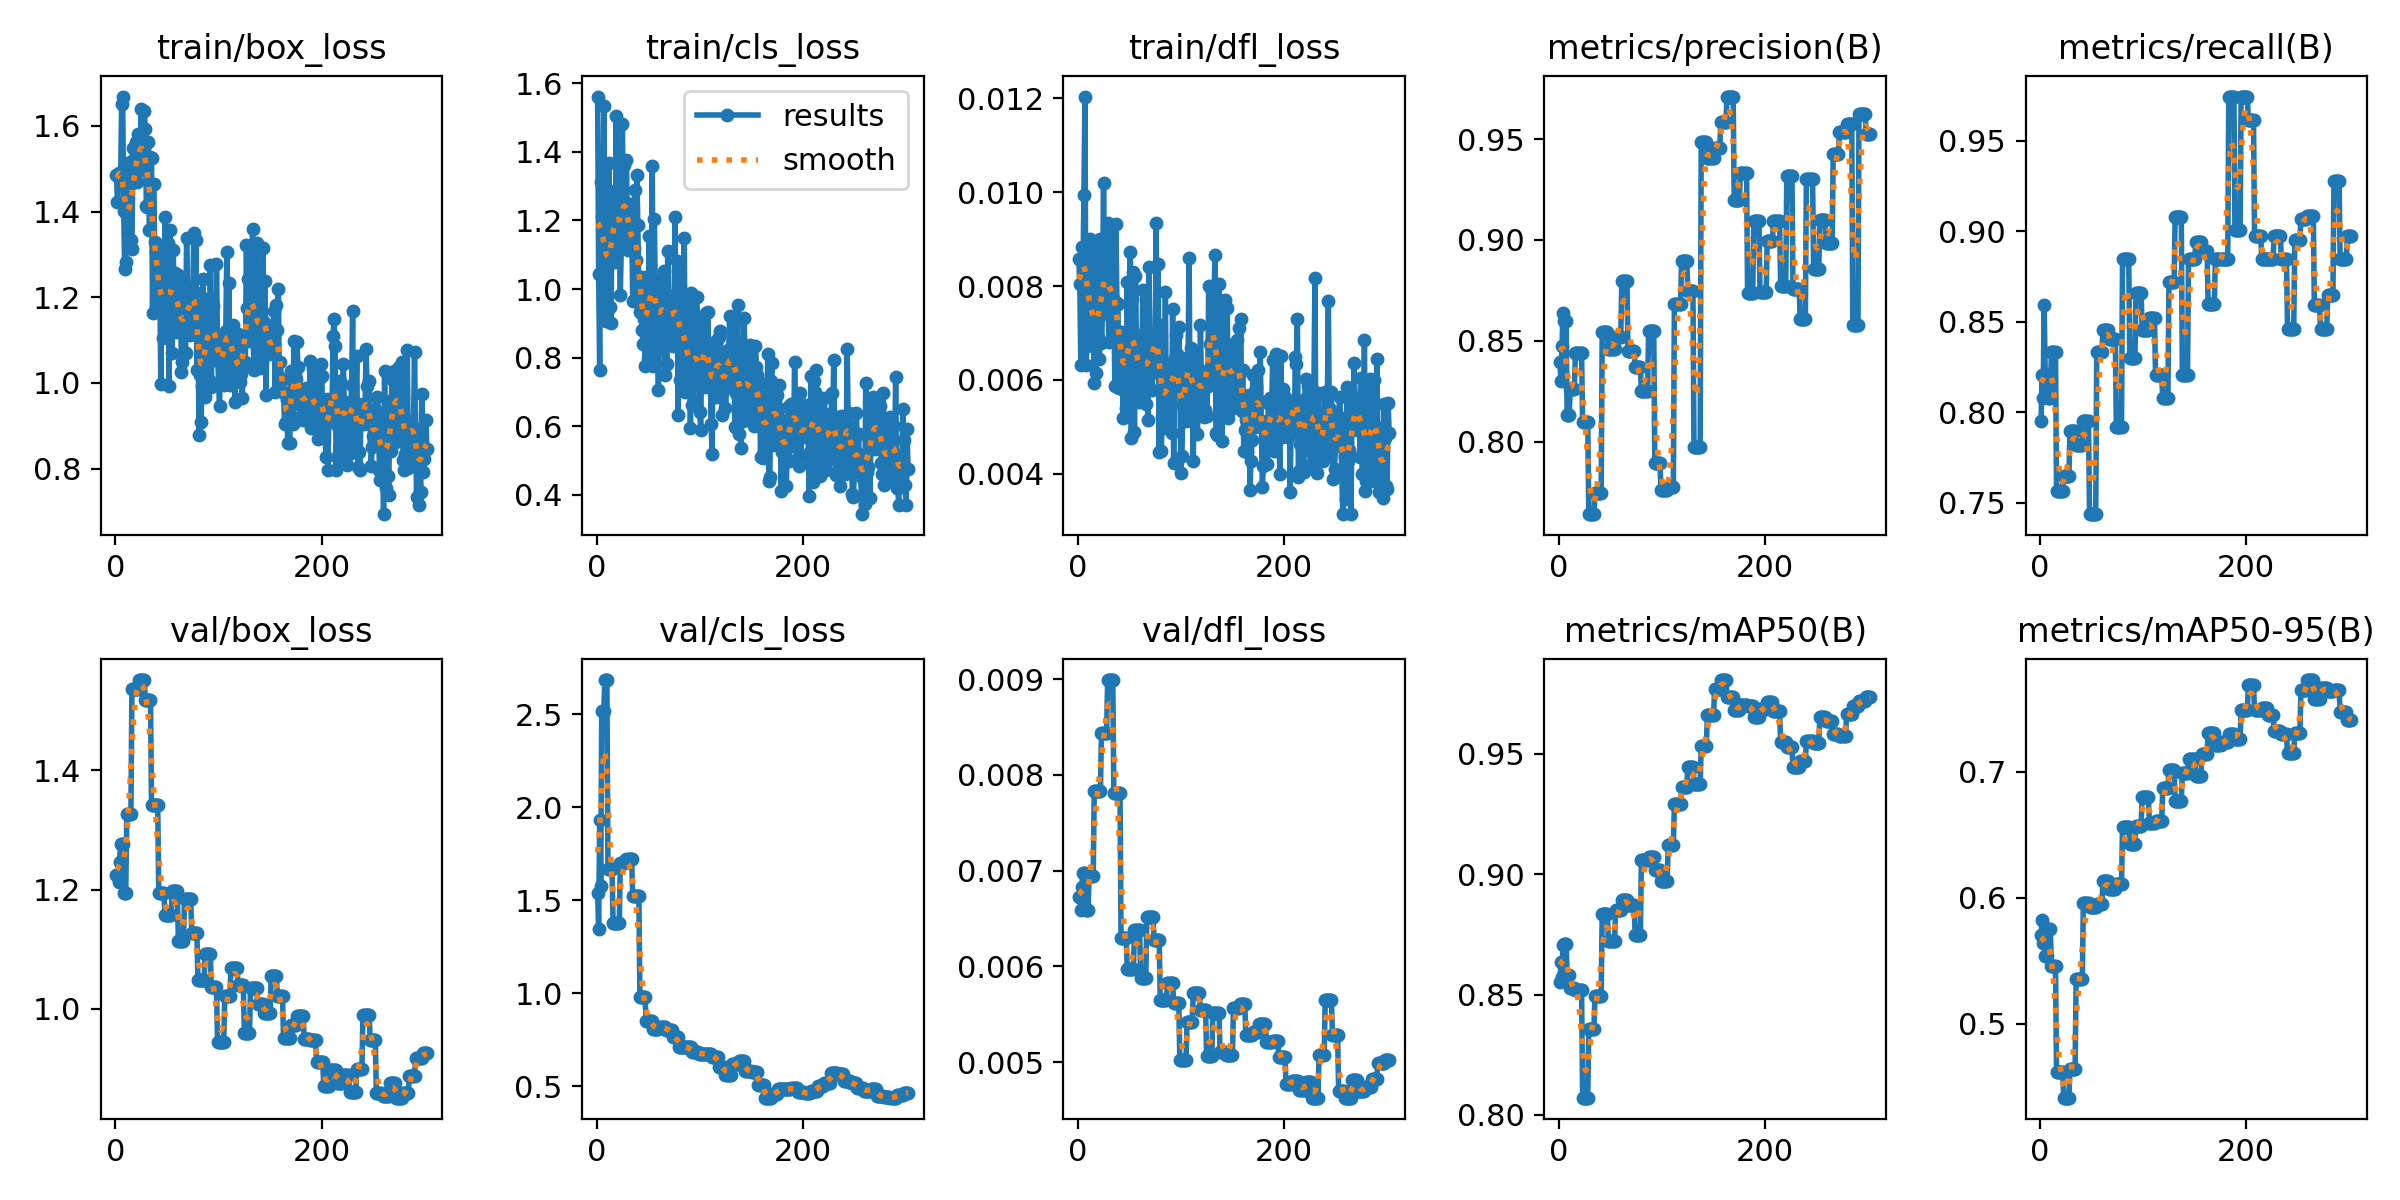

The data file committed next to this chart (first rows):
epoch, time, train/box_loss, train/cls_loss, train/dfl_loss, metrics/precision(B), metrics/recall(B), metrics/mAP50(B), metrics/mAP50-95(B), val/box_loss, val/cls_loss, val/dfl_loss, lr/pg0, lr/pg1, lr/pg2
1, 1.122, 1.485, 1.561, 0.00857, 0.8397, 0.7949, 0.8552, 0.5705, 1.225, 1.538, 0.00672, 0.0004, 0.0004, 0.0964
2, 3.353, 1.421, 1.043, 0.00805, 0.8303, 0.8205, 0.8635, 0.5823, 1.225, 1.346, 0.00673, 0.0008991, 0.0008991, 0.0919
3, 4.612, 1.49, 0.7637, 0.00631, 0.8473, 0.8077, 0.8575, 0.5642, 1.212, 1.934, 0.00659, 0.001397, 0.001397, 0.0874
4, 5.728, 1.474, 1.313, 0.00883, 0.8639, 0.859, 0.8707, 0.5662, 1.247, 1.577, 0.00683, 0.001894, 0.001894, 0.08289
5, 6.908, 1.467, 1.213, 0.00811, 0.8597, 0.8205, 0.8708, 0.5536, 1.277, 2.516, 0.00698, 0.00239, 0.00239, 0.07839
6, 7.985, 1.651, 1.132, 0.00995, 0.8597, 0.8205, 0.8708, 0.5536, 1.277, 2.516, 0.00698, 0.002886, 0.002886, 0.07389
7, 9.284, 1.669, 1.533, 0.01204, 0.8597, 0.8205, 0.8708, 0.5536, 1.277, 2.516, 0.00698, 0.00338, 0.00338, 0.06938
8, 10.4, 1.401, 0.9565, 0.00632, 0.8132, 0.8077, 0.858, 0.5748, 1.195, 2.684, 0.00659, 0.003873, 0.003873, 0.06487
9, 11.51, 1.265, 0.9067, 0.00673, 0.8132, 0.8077, 0.858, 0.5748, 1.195, 2.684, 0.00659, 0.004365, 0.004365, 0.06037
10, 12.63, 1.283, 0.9323, 0.00689, 0.8132, 0.8077, 0.858, 0.5748, 1.195, 2.684, 0.00659, 0.004856, 0.004856, 0.05586
11, 13.73, 1.389, 1.123, 0.00791, 0.8262, 0.8333, 0.8526, 0.546, 1.326, 1.666, 0.00694, 0.005347, 0.005347, 0.05135
12, 14.8, 1.493, 1.367, 0.009, 0.8262, 0.8333, 0.8526, 0.546, 1.326, 1.666, 0.00694, 0.005836, 0.005836, 0.04684
13, 16.08, 1.331, 0.9467, 0.00687, 0.8262, 0.8333, 0.8526, 0.546, 1.326, 1.666, 0.00694, 0.006324, 0.006324, 0.04232
14, 17.16, 1.516, 0.9016, 0.00707, 0.8262, 0.8333, 0.8526, 0.546, 1.326, 1.666, 0.00694, 0.006811, 0.006811, 0.03781
15, 18.26, 1.335, 1.274, 0.0079, 0.8262, 0.8333, 0.8526, 0.546, 1.326, 1.666, 0.00694, 0.007297, 0.007297, 0.0333
16, 19.39, 1.313, 1.164, 0.00593, 0.844, 0.7564, 0.8521, 0.4618, 1.536, 1.375, 0.00783, 0.007783, 0.007783, 0.02878
17, 20.47, 1.548, 1.287, 0.00882, 0.844, 0.7564, 0.8521, 0.4618, 1.536, 1.375, 0.00783, 0.008267, 0.008267, 0.02427
18, 21.57, 1.469, 1.079, 0.00615, 0.844, 0.7564, 0.8521, 0.4618, 1.536, 1.375, 0.00783, 0.00875, 0.00875, 0.01975
19, 22.83, 1.525, 1.506, 0.00765, 0.844, 0.7564, 0.8521, 0.4618, 1.536, 1.375, 0.00783, 0.009232, 0.009232, 0.01523
20, 23.93, 1.562, 1.15, 0.00692, 0.844, 0.7564, 0.8521, 0.4618, 1.536, 1.375, 0.00783, 0.009714, 0.009714, 0.01071
21, 25.02, 1.47, 1.194, 0.00644, 0.844, 0.7564, 0.8521, 0.4618, 1.536, 1.375, 0.00783, 0.009802, 0.009802, 0.009802
22, 26.09, 1.58, 1.156, 0.00901, 0.844, 0.7564, 0.8521, 0.4618, 1.536, 1.375, 0.00783, 0.009792, 0.009792, 0.009792
23, 27.22, 1.544, 0.9837, 0.00679, 0.8099, 0.7646, 0.8072, 0.4412, 1.551, 1.698, 0.00844, 0.009782, 0.009782, 0.009782
24, 28.3, 1.496, 1.131, 0.00748, 0.8099, 0.7646, 0.8072, 0.4412, 1.551, 1.698, 0.00844, 0.009772, 0.009772, 0.009772
25, 29.56, 1.64, 1.481, 0.01019, 0.8099, 0.7646, 0.8072, 0.4412, 1.551, 1.698, 0.00844, 0.009762, 0.009762, 0.009762
26, 30.64, 1.514, 1.177, 0.00789, 0.8099, 0.7646, 0.8072, 0.4412, 1.551, 1.698, 0.00844, 0.009753, 0.009753, 0.009753
27, 31.74, 1.543, 1.362, 0.00757, 0.8099, 0.7646, 0.8072, 0.4412, 1.551, 1.698, 0.00844, 0.009743, 0.009743, 0.009743
28, 32.83, 1.634, 1.254, 0.00841, 0.8099, 0.7646, 0.8072, 0.4412, 1.551, 1.698, 0.00844, 0.009733, 0.009733, 0.009733
29, 33.94, 1.593, 1.375, 0.00935, 0.7642, 0.7895, 0.8359, 0.4638, 1.518, 1.721, 0.00899, 0.009723, 0.009723, 0.009723
30, 35.24, 1.413, 1.113, 0.00681, 0.7642, 0.7895, 0.8359, 0.4638, 1.518, 1.721, 0.00899, 0.009713, 0.009713, 0.009713
31, 36.42, 1.41, 1.116, 0.00738, 0.7642, 0.7895, 0.8359, 0.4638, 1.518, 1.721, 0.00899, 0.009703, 0.009703, 0.009703
32, 37.56, 1.561, 1.2, 0.00848, 0.7642, 0.7895, 0.8359, 0.4638, 1.518, 1.721, 0.00899, 0.009693, 0.009693, 0.009693
33, 38.67, 1.356, 1.113, 0.00727, 0.7642, 0.7895, 0.8359, 0.4638, 1.518, 1.721, 0.00899, 0.009683, 0.009683, 0.009683
34, 39.77, 1.528, 1.248, 0.0093, 0.7642, 0.7895, 0.8359, 0.4638, 1.518, 1.721, 0.00899, 0.009673, 0.009673, 0.009673
35, 40.96, 1.524, 0.9638, 0.00771, 0.7745, 0.7821, 0.8494, 0.5354, 1.342, 1.524, 0.00781, 0.009663, 0.009663, 0.009663
36, 42.21, 1.163, 1.119, 0.00587, 0.7745, 0.7821, 0.8494, 0.5354, 1.342, 1.524, 0.00781, 0.009654, 0.009654, 0.009654
37, 43.36, 1.464, 1.29, 0.00933, 0.7745, 0.7821, 0.8494, 0.5354, 1.342, 1.524, 0.00781, 0.009644, 0.009644, 0.009644
38, 44.47, 1.33, 1.085, 0.00763, 0.7745, 0.7821, 0.8494, 0.5354, 1.342, 1.524, 0.00781, 0.009634, 0.009634, 0.009634
39, 45.63, 1.305, 1.332, 0.00761, 0.7745, 0.7821, 0.8494, 0.5354, 1.342, 1.524, 0.00781, 0.009624, 0.009624, 0.009624
40, 46.77, 1.188, 1.188, 0.00582, 0.7745, 0.7821, 0.8494, 0.5354, 1.342, 1.524, 0.00781, 0.009614, 0.009614, 0.009614
41, 47.87, 1.238, 0.9606, 0.0064, 0.7745, 0.7821, 0.8494, 0.5354, 1.342, 1.524, 0.00781, 0.009604, 0.009604, 0.009604
42, 49.18, 1.323, 0.9318, 0.00703, 0.8545, 0.7949, 0.8836, 0.5961, 1.194, 0.9781, 0.0063, 0.009594, 0.009594, 0.009594
43, 50.29, 1.243, 1.036, 0.00682, 0.8545, 0.7949, 0.8836, 0.5961, 1.194, 0.9781, 0.0063, 0.009584, 0.009584, 0.009584
44, 51.37, 0.9967, 0.882, 0.00518, 0.8545, 0.7949, 0.8836, 0.5961, 1.194, 0.9781, 0.0063, 0.009574, 0.009574, 0.009574
45, 52.48, 1.292, 0.8397, 0.0066, 0.8545, 0.7949, 0.8836, 0.5961, 1.194, 0.9781, 0.0063, 0.009564, 0.009564, 0.009564
46, 53.56, 1.106, 0.9113, 0.00574, 0.8545, 0.7949, 0.8836, 0.5961, 1.194, 0.9781, 0.0063, 0.009555, 0.009555, 0.009555
47, 54.67, 1.155, 0.7745, 0.0054, 0.8545, 0.7949, 0.8836, 0.5961, 1.194, 0.9781, 0.0063, 0.009545, 0.009545, 0.009545
48, 55.99, 1.387, 1.035, 0.00809, 0.846, 0.7436, 0.8724, 0.5924, 1.158, 0.8499, 0.00597, 0.009535, 0.009535, 0.009535
49, 57.11, 1.141, 0.9439, 0.00624, 0.846, 0.7436, 0.8724, 0.5924, 1.158, 0.8499, 0.00597, 0.009525, 0.009525, 0.009525
50, 58.18, 1.229, 0.7949, 0.00632, 0.846, 0.7436, 0.8724, 0.5924, 1.158, 0.8499, 0.00597, 0.009515, 0.009515, 0.009515
51, 59.26, 1.326, 1.154, 0.00872, 0.846, 0.7436, 0.8724, 0.5924, 1.158, 0.8499, 0.00597, 0.009505, 0.009505, 0.009505
52, 60.35, 0.9927, 0.8796, 0.00476, 0.846, 0.7436, 0.8724, 0.5924, 1.158, 0.8499, 0.00597, 0.009495, 0.009495, 0.009495
53, 61.64, 1.356, 0.8395, 0.00773, 0.846, 0.7436, 0.8724, 0.5924, 1.158, 0.8499, 0.00597, 0.009485, 0.009485, 0.009485
54, 62.77, 1.232, 1.359, 0.0083, 0.846, 0.7436, 0.8724, 0.5924, 1.158, 0.8499, 0.00597, 0.009475, 0.009475, 0.009475
55, 63.94, 1.07, 0.7764, 0.0049, 0.8517, 0.8333, 0.8851, 0.5954, 1.197, 0.8061, 0.00638, 0.009465, 0.009465, 0.009465
56, 65.02, 1.31, 1.203, 0.00822, 0.8517, 0.8333, 0.8851, 0.5954, 1.197, 0.8061, 0.00638, 0.009456, 0.009456, 0.009456
57, 66.13, 1.208, 0.9728, 0.00662, 0.8517, 0.8333, 0.8851, 0.5954, 1.197, 0.8061, 0.00638, 0.009446, 0.009446, 0.009446
58, 67.21, 1.257, 0.93, 0.00576, 0.8517, 0.8333, 0.8851, 0.5954, 1.197, 0.8061, 0.00638, 0.009436, 0.009436, 0.009436
59, 68.5, 1.118, 0.8378, 0.00553, 0.8517, 0.8333, 0.8851, 0.5954, 1.197, 0.8061, 0.00638, 0.009426, 0.009426, 0.009426
60, 69.58, 1.211, 0.7053, 0.00603, 0.8517, 0.8333, 0.8851, 0.5954, 1.197, 0.8061, 0.00638, 0.009416, 0.009416, 0.009416
... 242 more rows
